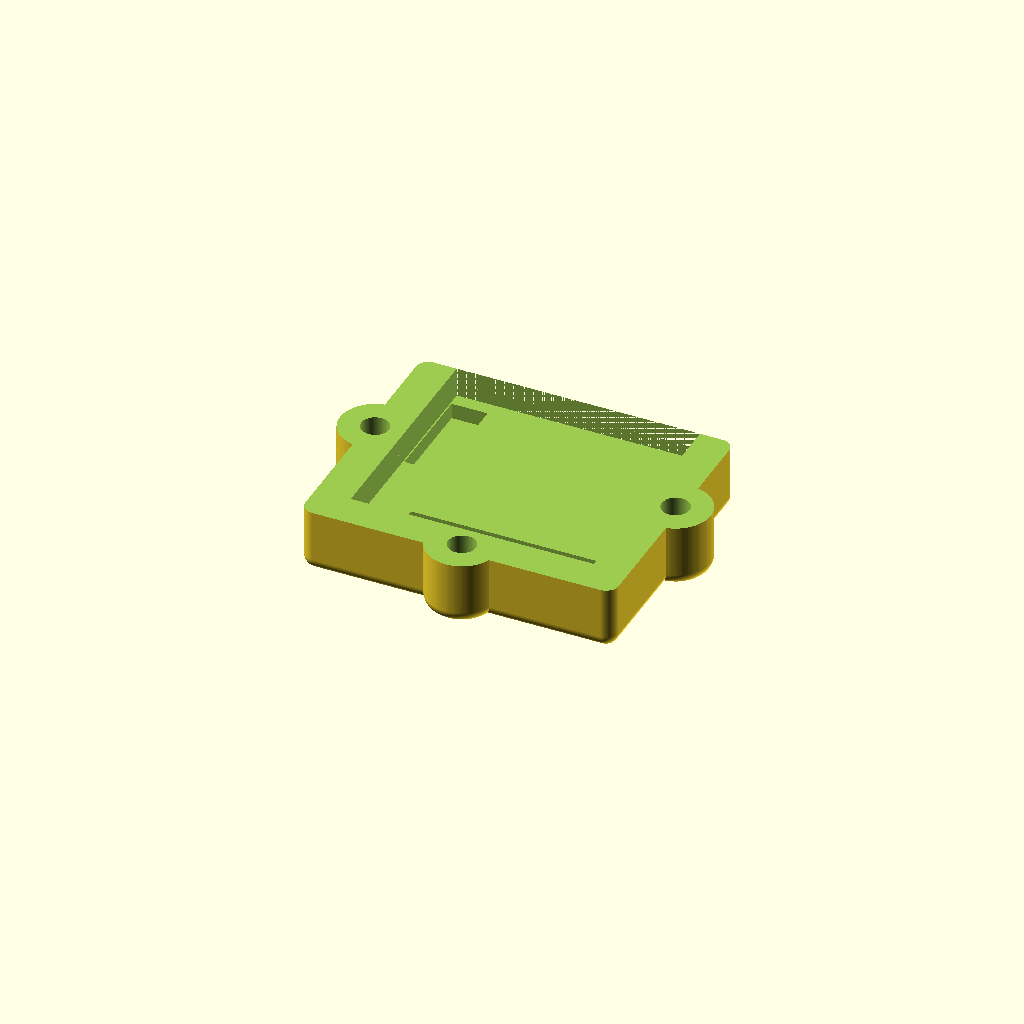
Cell 1 — every parameter at its default value.
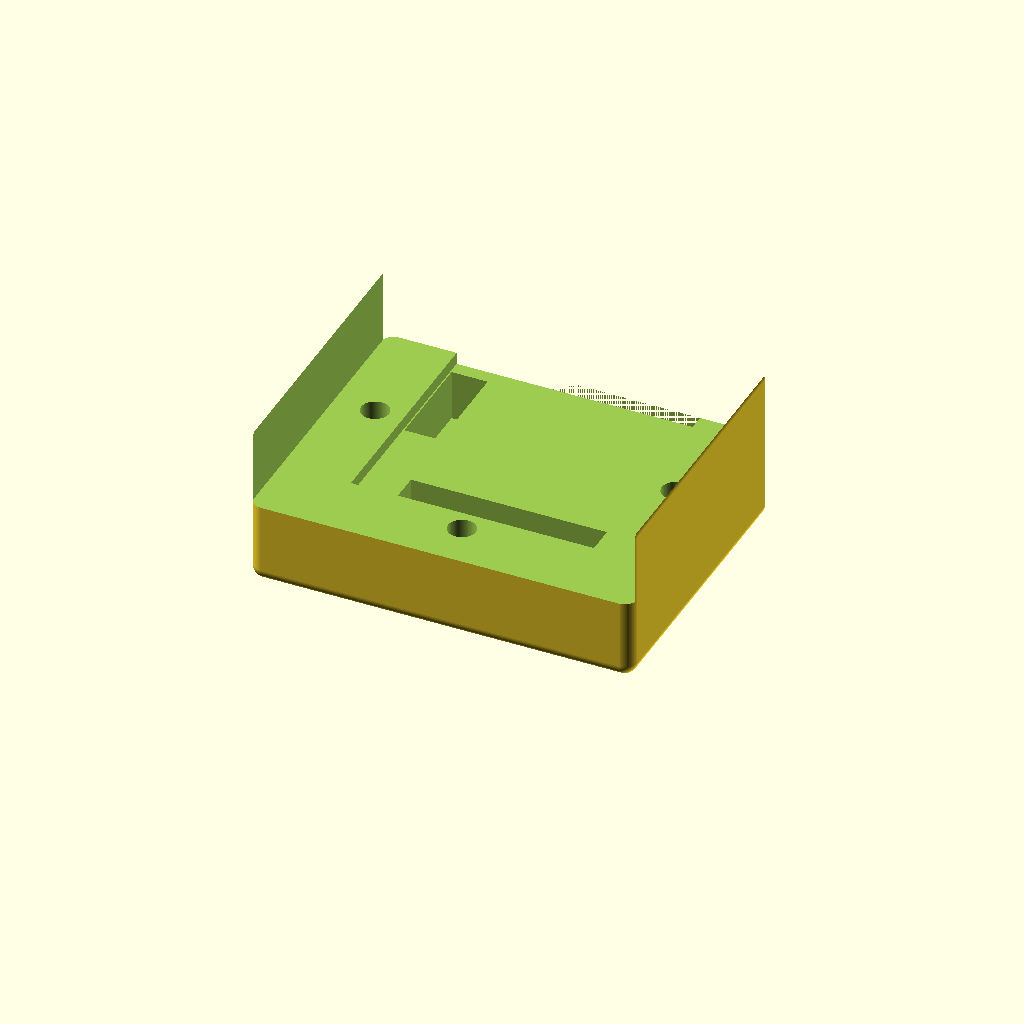
Cell 2 — cwt set to 5.5, the other parameters unchanged.
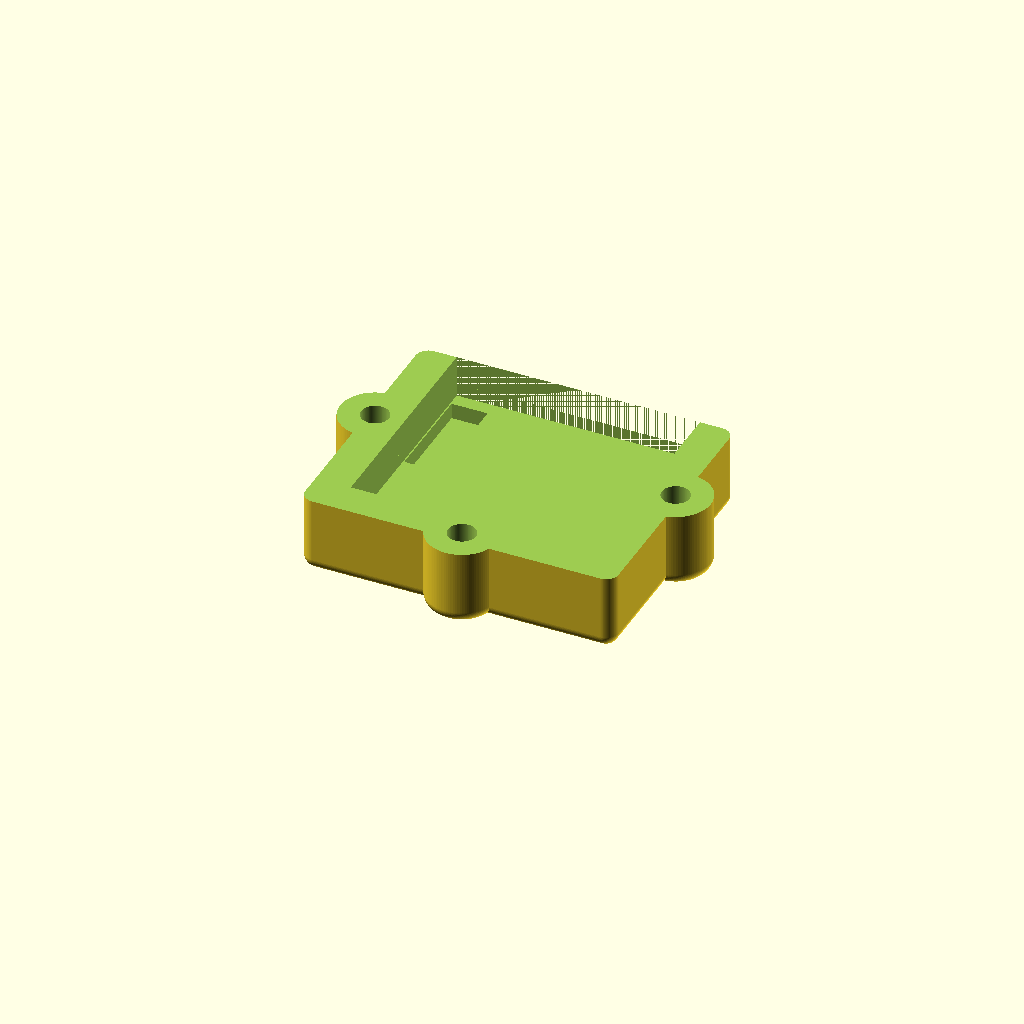
Cell 3 — sh set to 4, the other parameters unchanged.
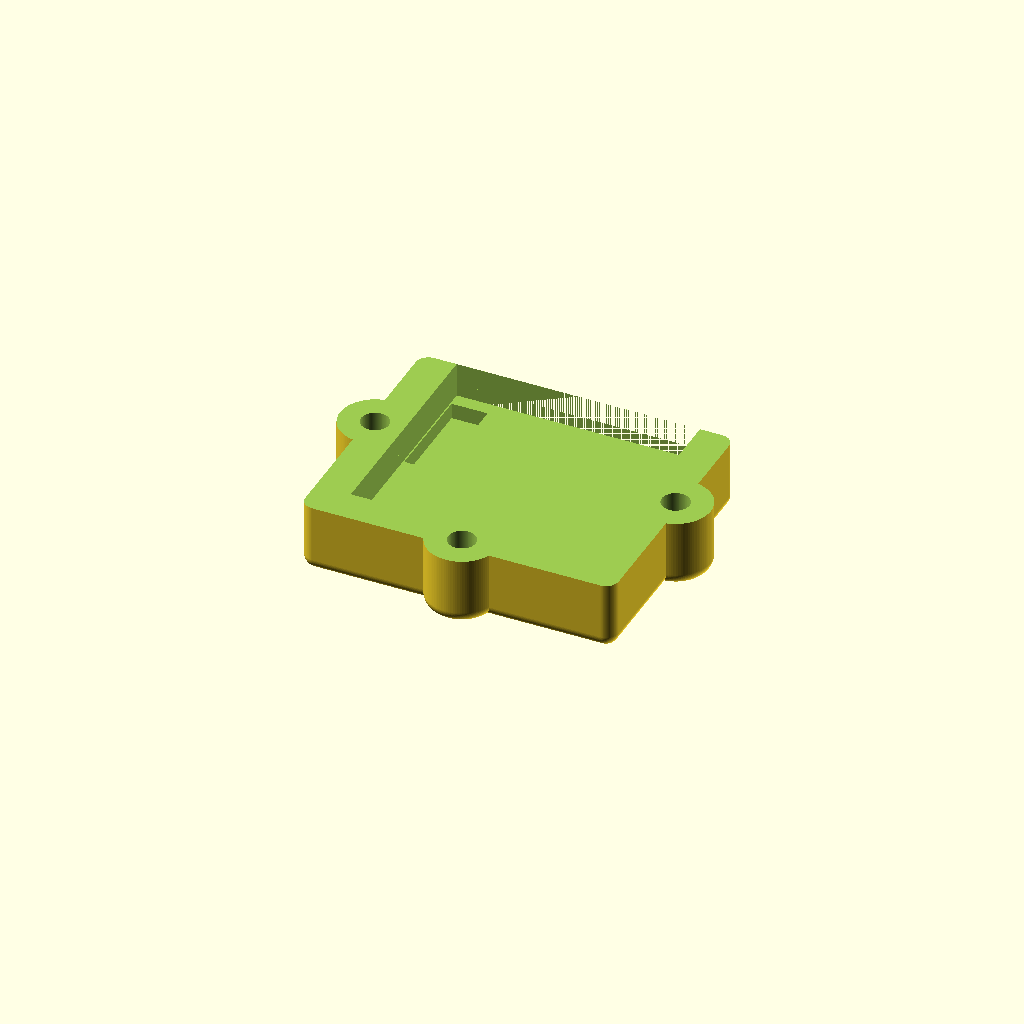
Cell 4 — bt set to 3.2, the other parameters unchanged.
All cells are drawn from one camera (rotation 55°, 0°, 25°, orthographic, colour scheme Cornfield), so only the parameter changes between them.
Source of the model, OpenSCAD/source code/Digispark Case GPIO.scad:
// Digispark Case w/GPIO Access
// By: Mike Young - May 8, 2026 - Version 8
// Website: https://www.mikesshorts.com/
// YouTube: https://www.youtube.com/@user-sf5dn3mo4e

/*
Copyright 2026 Mike Young

This work is licensed under the Creative Commons Attribution 4.0 International License (CC BY 4.0).

You are free to:
 * Share
 * Remix
 * Adapt
 * Use commercially

Under the following terms:
 * Attribution required

No warranty is provided; use at your own risk.

License: https://creativecommons.org/licenses/by/4.0/
Legal code: https://creativecommons.org/licenses/by/4.0/legalcode
*/

$fn = 100;

rndr = 0;   // 0: render bottom, 1: render top

pcbw = 19.01+0.1;   // pcb width
pcbl = 17.73+0.1;   // pcb length
pcbt = 4.5+0.1;     // pcb thickness (including thickest component)
csr = 1;          // corner sphere radius
cwt = 2.75;    // case wall thickness, was 2
sh = 2;   // switch height
bt = 1.6;        // button thickness
bd = 3.47+0.1;                 // button diameter
ct = cwt + pcbt + sh + bt/2;   // case thickness
swl = 6.18+0.3;                // switch width/length
pcbgx = 20;       // pcb grip x, was 6
pcbgy = 2.92;   // pcb grip y
pcbgz = 3.5;      // pcb grip z
pcbat = 2.325;      // pcb actual thickness
shdd = 4.25+0.1;   // screw head diameter
shdt = 0.88;       // screw head thickness
sts = 1.75;    // screw torus size
sto = 2.25;    // screw torus offset, was 1.5
lhd = 2;         // LED hole diameter
shdtop = 2.38;   // screw hole diameter for top
shdbtm = 2.18;   // screw hole diameter for bottom
dpcd = 2.83;     // DuPont connector dimension, was 2.63, increased for tolerance


difference() {

    union() {
        
        hull() {
        //union() {   // union for visualizing corner spheres

            translate([pcbw/2 - csr + cwt, pcbl/2 - csr, csr])
            sphere(r=csr);

            translate([-pcbw/2 + csr - cwt, pcbl/2 - csr, csr])
            sphere(r=csr);

            translate([pcbw/2 - csr + cwt, -pcbl/2 + csr - cwt, csr])
            sphere(r=csr);

            translate([-pcbw/2 + csr - cwt, -pcbl/2 + csr - cwt, csr])
            sphere(r=csr);


            translate([pcbw/2 - csr + cwt, pcbl/2 - csr, -csr + ct])
            sphere(r=csr);

            translate([-pcbw/2 + csr - cwt, pcbl/2 - csr, -csr + ct])
            sphere(r=csr);

            translate([pcbw/2 - csr + cwt, -pcbl/2 + csr - cwt, -csr + ct])
            sphere(r=csr);

            translate([-pcbw/2 + csr - cwt, -pcbl/2 + csr - cwt, -csr + ct])
            sphere(r=csr);

        }

        hull() {
            
            translate([pcbw/2+sto, 0, ct-csr])
            rotate_extrude(convexity = 10, $fn = 100)
                translate([sts, 0, 0])
                    circle(r = csr);

            translate([pcbw/2+sto, 0, csr])
            rotate_extrude(convexity = 10, $fn = 100)
                translate([sts, 0, 0])
                    circle(r = csr);
        }

        hull() {
            
            translate([-pcbw/2-sto, 0, ct-csr])
            rotate_extrude(convexity = 10, $fn = 100)
                translate([sts, 0, 0])
                    circle(r = csr);

            translate([-pcbw/2-sto, 0, csr])
            rotate_extrude(convexity = 10, $fn = 100)
                translate([sts, 0, 0])
                    circle(r = csr);
        }

        hull() {
            
            translate([0, -pcbw/2-sto/2, ct-csr])
            rotate_extrude(convexity = 10, $fn = 100)
                translate([sts, 0, 0])
                    circle(r = csr);

            translate([0, -pcbw/2-sto/2, csr])
            rotate_extrude(convexity = 10, $fn = 100)
                translate([sts, 0, 0])
                    circle(r = csr);
            
        }

    }

    union() {

        //translate([swl/2+0.75, -swl/2-0.75, 5])
        //cylinder(d=lhd, h=20);

        if (rndr == 0) {
            translate([pcbw/2+sto, 0, 1])
            cylinder(d=shdbtm, h=20);

            translate([-pcbw/2-sto, 0, 1])
            cylinder(d=shdbtm, h=20);

            translate([0, -pcbw/2-sto/2, 1])
            cylinder(d=shdbtm, h=20);
        }
        else {
            translate([pcbw/2+sto, 0, 1])
            cylinder(d=shdtop, h=20);

            translate([-pcbw/2-sto, 0, 1])
            cylinder(d=shdtop, h=20);

            translate([0, -pcbw/2-sto/2, 1])
            cylinder(d=shdtop, h=20);
        }


        translate([pcbw/2+sto, 0, ct - shdt])
        cylinder(d=shdd, h=20);

        translate([-pcbw/2-sto, 0, ct - shdt])
        cylinder(d=shdd, h=20);

        translate([0, -pcbw/2-sto/2, ct - shdt])
        cylinder(d=shdd, h=20);

//!union() {
        // pcb cut-out
        translate([0, 0, pcbt/2 + cwt])
        cube([pcbw, pcbl, pcbt], center=true);

        // elevated pcb footprint cut-out for tactbutton legs
        translate([0, 0, pcbt/2 + cwt+1])      
        cube([pcbw, pcbl, pcbt], center=true);
        
        // insert cut-outs for jumpers here
        hull() {
        translate([-pcbw/2+1.52, pcbl/2-2.5, 11.5])
        cube([dpcd, dpcd, 20], center=true);
        translate([-pcbw/2+1.52, pcbl/2-2.5-5.13, 11.5])
        cube([dpcd, dpcd, 20], center=true);
        }
        
        hull() {
        translate([pcbw/2-2, -pcbl/2+2, 11.5])
        cube([dpcd, dpcd, 20], center=true);
        translate([pcbw/2-2-12.57, -pcbl/2+2, 11.5])
        cube([dpcd, dpcd, 20], center=true);
        }
        
//}

        //translate([0, 0, sh/2 + cwt + pcbt])
        //cube([swl, swl, sh], center=true);

        //translate([0, 0, 5])
        //cylinder(d=bd, h=8);

        if (rndr == 0) {                   // if rndr is 0 then render bottom
            translate([0, 0, 15 + ct/2])
            cube([30, 30, 30], center=true);
        }

        if (rndr == 1) {                        // if rndr is 1 then render top
            translate([0, 0, 15 + ct/2 - 30])
            cube([30, 30, 30], center=true);
        }

    }

}

if (rndr == 1) {
    difference() {
        // pcb grip piece, gets added to the top piece
        translate([0, -pcbgy/2 + pcbl/2, pcbgz/2 + cwt + pcbat])
        cube([pcbgx, pcbgy, pcbgz], center=true);

        // insert cut-outs for jumpers here
        hull() {
            translate([-pcbw/2+1.52, pcbl/2-2.5, 13])
            cube([dpcd, dpcd, 20], center=true);
            translate([-pcbw/2+1.52, pcbl/2-2.5-5.13, 13])
            cube([dpcd, dpcd, 20], center=true);
        }
    }
}
Customizer parameters (derived from the source; name, type, default, range or options):
rndr: number, default 0
csr: number, default 1
cwt: number, default 2.75
sh: number, default 2
bt: number, default 1.6
pcbgx: number, default 20
pcbgy: number, default 2.92
pcbgz: number, default 3.5
pcbat: number, default 2.325
shdt: number, default 0.88
sts: number, default 1.75
sto: number, default 2.25
lhd: number, default 2
shdtop: number, default 2.38
shdbtm: number, default 2.18
dpcd: number, default 2.83
